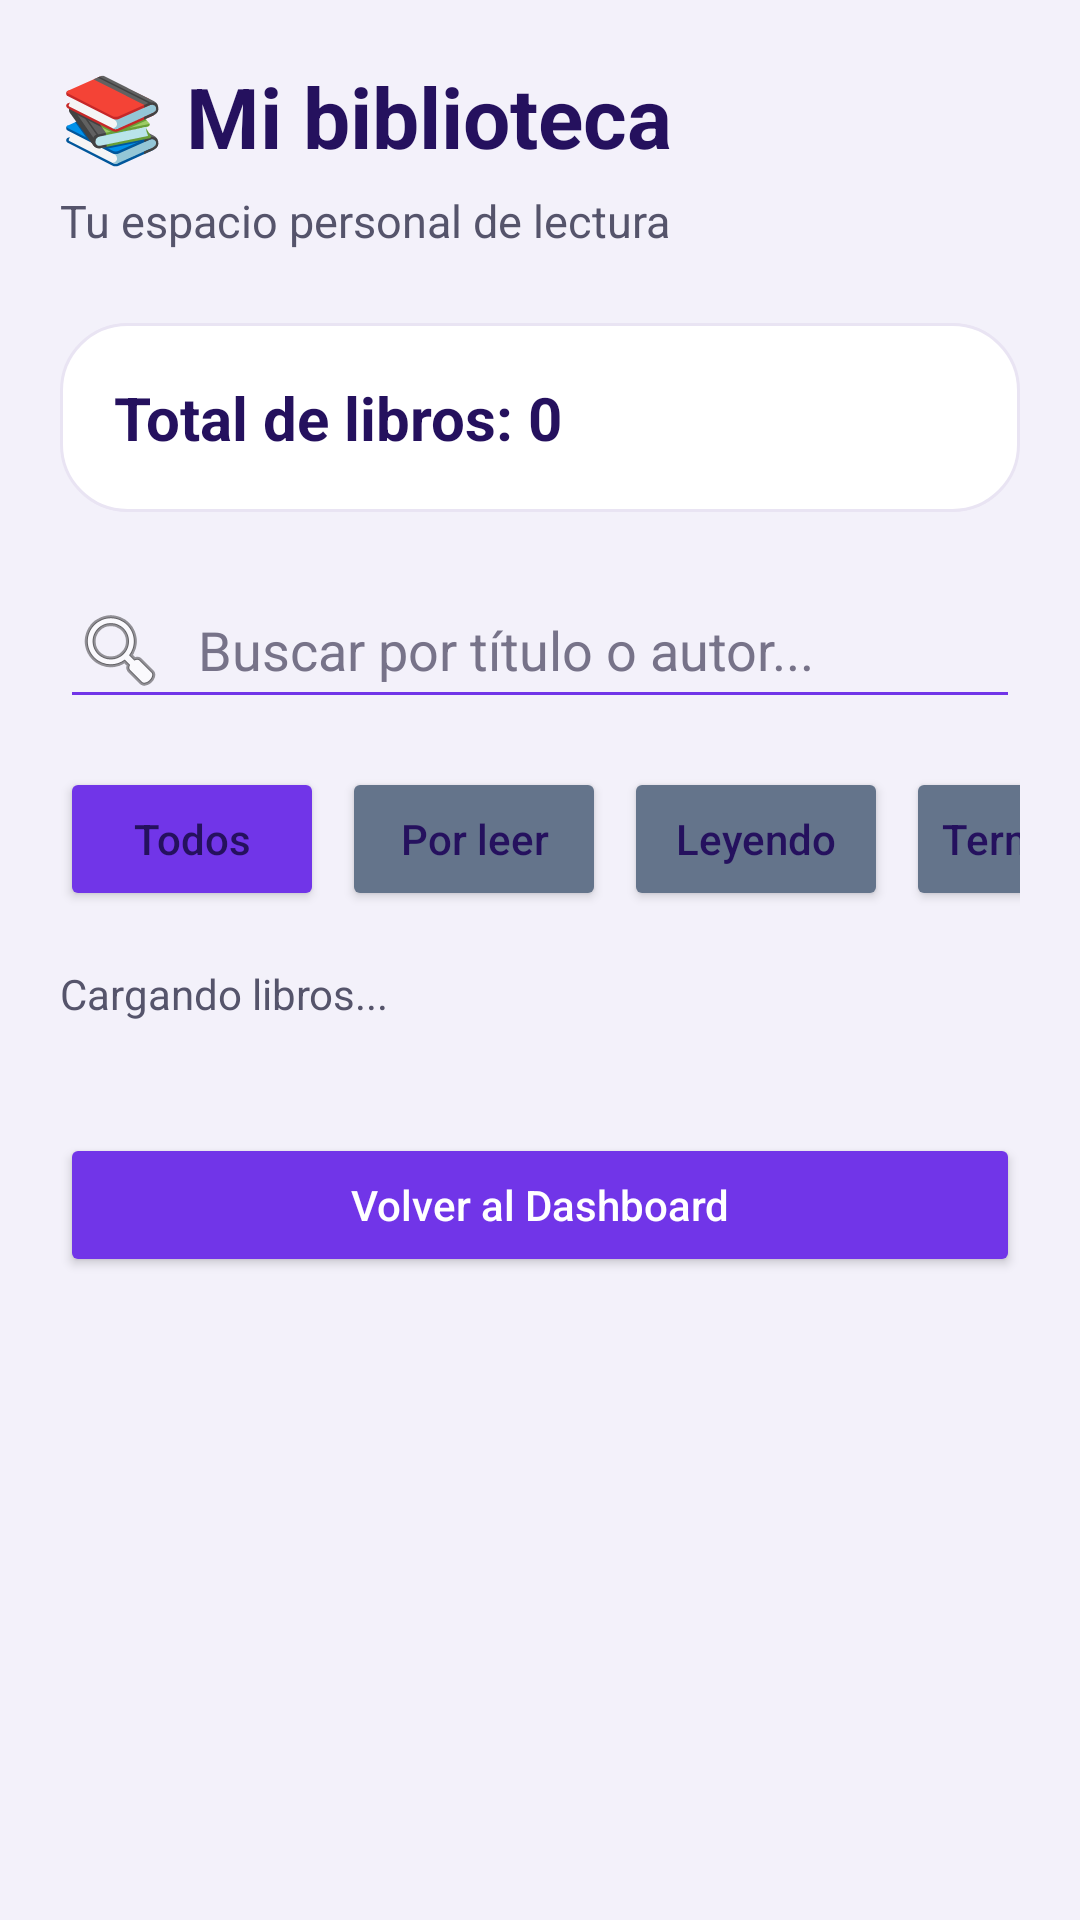

Android layout source for this screen:
<!-- AndroidManifest.xml: application theme Theme.LecturaApp -->
<!-- res/layout/activity_biblioteca.xml -->
<?xml version="1.0" encoding="utf-8"?>
<ScrollView
    xmlns:android="http://schemas.android.com/apk/res/android"
    android:layout_width="match_parent"
    android:layout_height="match_parent"
    android:background="#F3F1FA"
    android:fillViewport="true">

    <LinearLayout
        android:layout_width="match_parent"
        android:layout_height="wrap_content"
        android:orientation="vertical"
        android:padding="20dp">

        <TextView
            android:layout_width="match_parent"
            android:layout_height="wrap_content"
            android:text="📚 Mi biblioteca"
            android:textColor="#25115E"
            android:textSize="28sp"
            android:textStyle="bold"/>

        <TextView
            android:layout_width="match_parent"
            android:layout_height="wrap_content"
            android:text="Tu espacio personal de lectura"
            android:textColor="#55546B"
            android:textSize="15sp"
            android:layout_marginTop="6dp"/>

        <TextView
            android:id="@+id/tvCantidadLibros"
            android:layout_width="match_parent"
            android:layout_height="wrap_content"
            android:text="Total de libros: 0"
            android:textColor="#25115E"
            android:textSize="20sp"
            android:textStyle="bold"
            android:padding="18dp"
            android:background="@drawable/bg_tarjeta"
            android:layout_marginTop="24dp"/>

        <EditText
            android:id="@+id/etBuscarLibro"
            android:layout_width="match_parent"
            android:layout_height="wrap_content"
            android:hint="Buscar por título o autor..."
            android:inputType="text"
            android:singleLine="true"
            android:textColor="#25115E"
            android:textColorHint="#777389"
            android:backgroundTint="#7135E8"
            android:drawableStart="@android:drawable/ic_menu_search"
            android:drawablePadding="10dp"
            android:layout_marginTop="20dp"/>

        <HorizontalScrollView
            android:layout_width="match_parent"
            android:layout_height="wrap_content"
            android:fillViewport="false"
            android:scrollbars="none"
            android:layout_marginTop="16dp">

            <LinearLayout
                android:layout_width="wrap_content"
                android:layout_height="wrap_content"
                android:orientation="horizontal">

                <Button
                    android:id="@+id/btnTodos"
                    android:layout_width="wrap_content"
                    android:layout_height="wrap_content"
                    android:text="Todos"
                    android:textAllCaps="false"
                    android:backgroundTint="#7135E8"/>

                <Button
                    android:id="@+id/btnPorLeer"
                    android:layout_width="wrap_content"
                    android:layout_height="wrap_content"
                    android:text="Por leer"
                    android:textAllCaps="false"
                    android:layout_marginStart="6dp"
                    android:backgroundTint="#64748B"/>

                <Button
                    android:id="@+id/btnLeyendo"
                    android:layout_width="wrap_content"
                    android:layout_height="wrap_content"
                    android:text="Leyendo"
                    android:textAllCaps="false"
                    android:layout_marginStart="6dp"
                    android:backgroundTint="#64748B"/>

                <Button
                    android:id="@+id/btnTerminados"
                    android:layout_width="wrap_content"
                    android:layout_height="wrap_content"
                    android:text="Terminados"
                    android:textAllCaps="false"
                    android:layout_marginStart="6dp"
                    android:backgroundTint="#64748B"/>

            </LinearLayout>
        </HorizontalScrollView>

        <TextView
            android:id="@+id/tvResultados"
            android:layout_width="match_parent"
            android:layout_height="wrap_content"
            android:text="Cargando libros..."
            android:textColor="#55546B"
            android:textSize="14sp"
            android:layout_marginTop="18dp"/>

        <LinearLayout
            android:id="@+id/contenedorLibros"
            android:layout_width="match_parent"
            android:layout_height="wrap_content"
            android:orientation="vertical"
            android:layout_marginTop="12dp"/>

        <Button
            android:id="@+id/btnVolver"
            android:layout_width="match_parent"
            android:layout_height="wrap_content"
            android:text="Volver al Dashboard"
            android:textAllCaps="false"
            android:textColor="#FFFFFF"
            android:backgroundTint="#7135E8"
            android:layout_marginTop="25dp"/>

    </LinearLayout>
</ScrollView>
<!-- resources referenced by this layout -->
<resources>
  <!-- drawable bg_tarjeta (drawable) -->
  <?xml version="1.0" encoding="utf-8"?>
  <shape xmlns:android="http://schemas.android.com/apk/res/android"
      android:shape="rectangle">
  
      <solid android:color="#FFFFFF"/>
  
      <corners android:radius="22dp"/>
  
      <stroke
          android:width="1dp"
          android:color="#E9E4F3"/>
  
  </shape>
  <style name="Theme.LecturaApp" parent="Base.Theme.LecturaApp" />
  <style name="Base.Theme.LecturaApp" parent="Theme.Material3.DayNight.NoActionBar">
  
          
          <item name="colorPrimary">#7135E8</item>
          <item name="colorOnPrimary">#FFFFFF</item>
          <item name="colorSecondary">#4C1D95</item>
          <item name="colorOnSecondary">#FFFFFF</item>
  
          
          <item name="android:windowBackground">#F3F1FA</item>
  
          
          <item name="android:statusBarColor">#7135E8</item>
          <item name="android:windowLightStatusBar">false</item>
  
          
          <item name="android:navigationBarColor">#FFFFFF</item>
          <item name="android:windowLightNavigationBar">true</item>
  
          
          <item name="android:textColorPrimary">#25115E</item>
          <item name="android:textColorSecondary">#55546B</item>
  
      </style>
</resources>
